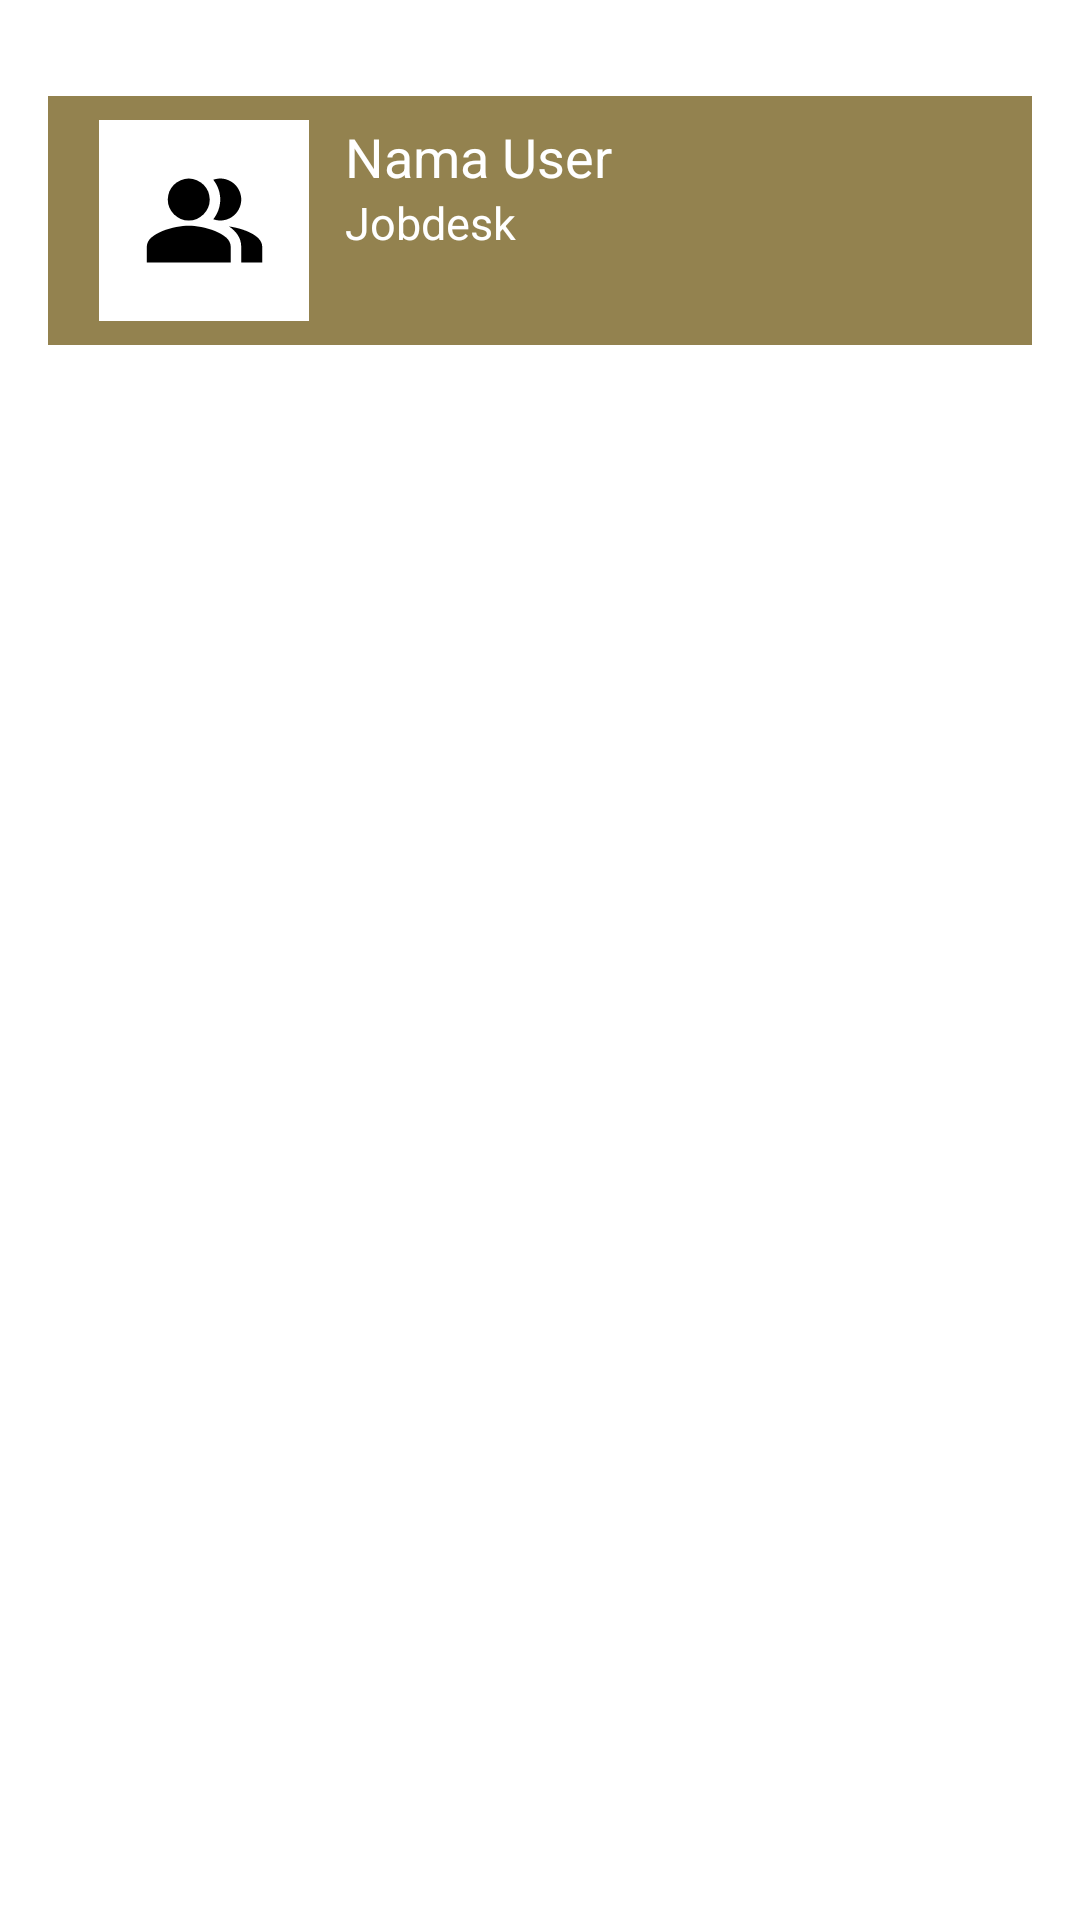

Write the Android layout XML for this screen, with the resource values it uses.
<!-- AndroidManifest.xml: application theme Theme.MyUKLLL -->
<!-- res/layout/user_item.xml -->
<?xml version="1.0" encoding="utf-8"?>
<androidx.constraintlayout.widget.ConstraintLayout xmlns:android="http://schemas.android.com/apk/res/android"
    xmlns:app="http://schemas.android.com/apk/res-auto"
    xmlns:tools="http://schemas.android.com/tools"
    android:layout_width="match_parent"
    android:layout_height="wrap_content"
    android:background="#FFFFFF"
    android:orientation="vertical"
    android:padding="16dp">

    <RelativeLayout
        android:layout_width="match_parent"
        android:layout_height="83dp"
        android:layout_alignParentTop="true"
        android:layout_alignParentBottom="true"
        android:layout_marginTop="16dp"
        android:layout_marginBottom="16dp"
        android:background="#93824F"
        android:orientation="vertical"
        android:paddingLeft="16dp"
        android:paddingTop="8dp"
        android:paddingRight="16dp"
        android:paddingBottom="8dp"
        app:layout_constraintBottom_toBottomOf="parent"
        app:layout_constraintEnd_toEndOf="parent"
        app:layout_constraintStart_toStartOf="parent"
        app:layout_constraintTop_toTopOf="parent"
        app:layout_constraintVertical_bias="0.0">


        <ImageView
            android:id="@+id/fotoUser"
            android:layout_width="70dp"
            android:layout_height="70dp"
            android:layout_alignParentStart="true"
            android:layout_marginStart="1dp"
            android:background="@color/white"
            android:src="@drawable/ic_user" />

        <TextView
            android:id="@+id/txtUserNama"
            android:layout_width="wrap_content"
            android:layout_height="wrap_content"
            android:layout_marginLeft="12dp"
            android:layout_toRightOf="@+id/fotoUser"
            android:text="Nama User"
            android:textColor="#FFFFFF"
            android:textSize="18sp" />

        <TextView
            android:id="@+id/txtUserJobdesk"
            android:layout_width="wrap_content"
            android:layout_height="wrap_content"
            android:layout_alignParentTop="true"
            android:layout_marginLeft="12dp"
            android:layout_marginTop="24dp"
            android:layout_toRightOf="@+id/fotoUser"
            android:text="Jobdesk"
            android:textColor="#FFFFFF"
            android:textSize="15sp" />
    </RelativeLayout>

</androidx.constraintlayout.widget.ConstraintLayout>
<!-- resources referenced by this layout -->
<resources>
  <color name="white">#FFFFFFFF</color>
  <!-- drawable ic_user (drawable) -->
  <vector xmlns:android="http://schemas.android.com/apk/res/android"
      android:width="108dp"
      android:height="108dp"
      android:viewportWidth="108"
      android:viewportHeight="108"
      android:tint="#000000">
    <group android:scaleX="2.8188"
        android:scaleY="2.8188"
        android:translateX="20.1744"
        android:translateY="20.1744">
      <path
          android:fillColor="@android:color/white"
          android:pathData="M16.67,13.13C18.04,14.06 19,15.32 19,17v3h4v-3C23,14.82 19.43,13.53 16.67,13.13z"
          android:fillType="evenOdd"/>
      <path
          android:fillColor="@android:color/white"
          android:pathData="M9,8m-4,0a4,4 0,1 1,8 0a4,4 0,1 1,-8 0"
          android:fillType="evenOdd"/>
      <path
          android:fillColor="@android:color/white"
          android:pathData="M15,12c2.21,0 4,-1.79 4,-4c0,-2.21 -1.79,-4 -4,-4c-0.47,0 -0.91,0.1 -1.33,0.24C14.5,5.27 15,6.58 15,8s-0.5,2.73 -1.33,3.76C14.09,11.9 14.53,12 15,12z"
          android:fillType="evenOdd"/>
      <path
          android:fillColor="@android:color/white"
          android:pathData="M9,13c-2.67,0 -8,1.34 -8,4v3h16v-3C17,14.34 11.67,13 9,13z"
          android:fillType="evenOdd"/>
    </group>
  </vector>
  <style name="Theme.MyUKLLL" parent="Theme.MaterialComponents.DayNight.DarkActionBar">
          
          <item name="colorPrimary">@color/purple_500</item>
          <item name="colorPrimaryVariant">@color/purple_700</item>
          <item name="colorOnPrimary">@color/white</item>
          
          <item name="colorSecondary">@color/teal_200</item>
          <item name="colorSecondaryVariant">@color/teal_700</item>
          <item name="colorOnSecondary">@color/black</item>
          
          <item name="android:statusBarColor" tools:targetApi="l">?attr/colorPrimaryVariant</item>
          
      </style>
  <color name="purple_500">#735D3C</color>
  <color name="purple_700">#51412A</color>
  <color name="teal_200">#FF03DAC5</color>
  <color name="teal_700">#FF018786</color>
  <color name="black">#FF000000</color>
</resources>
